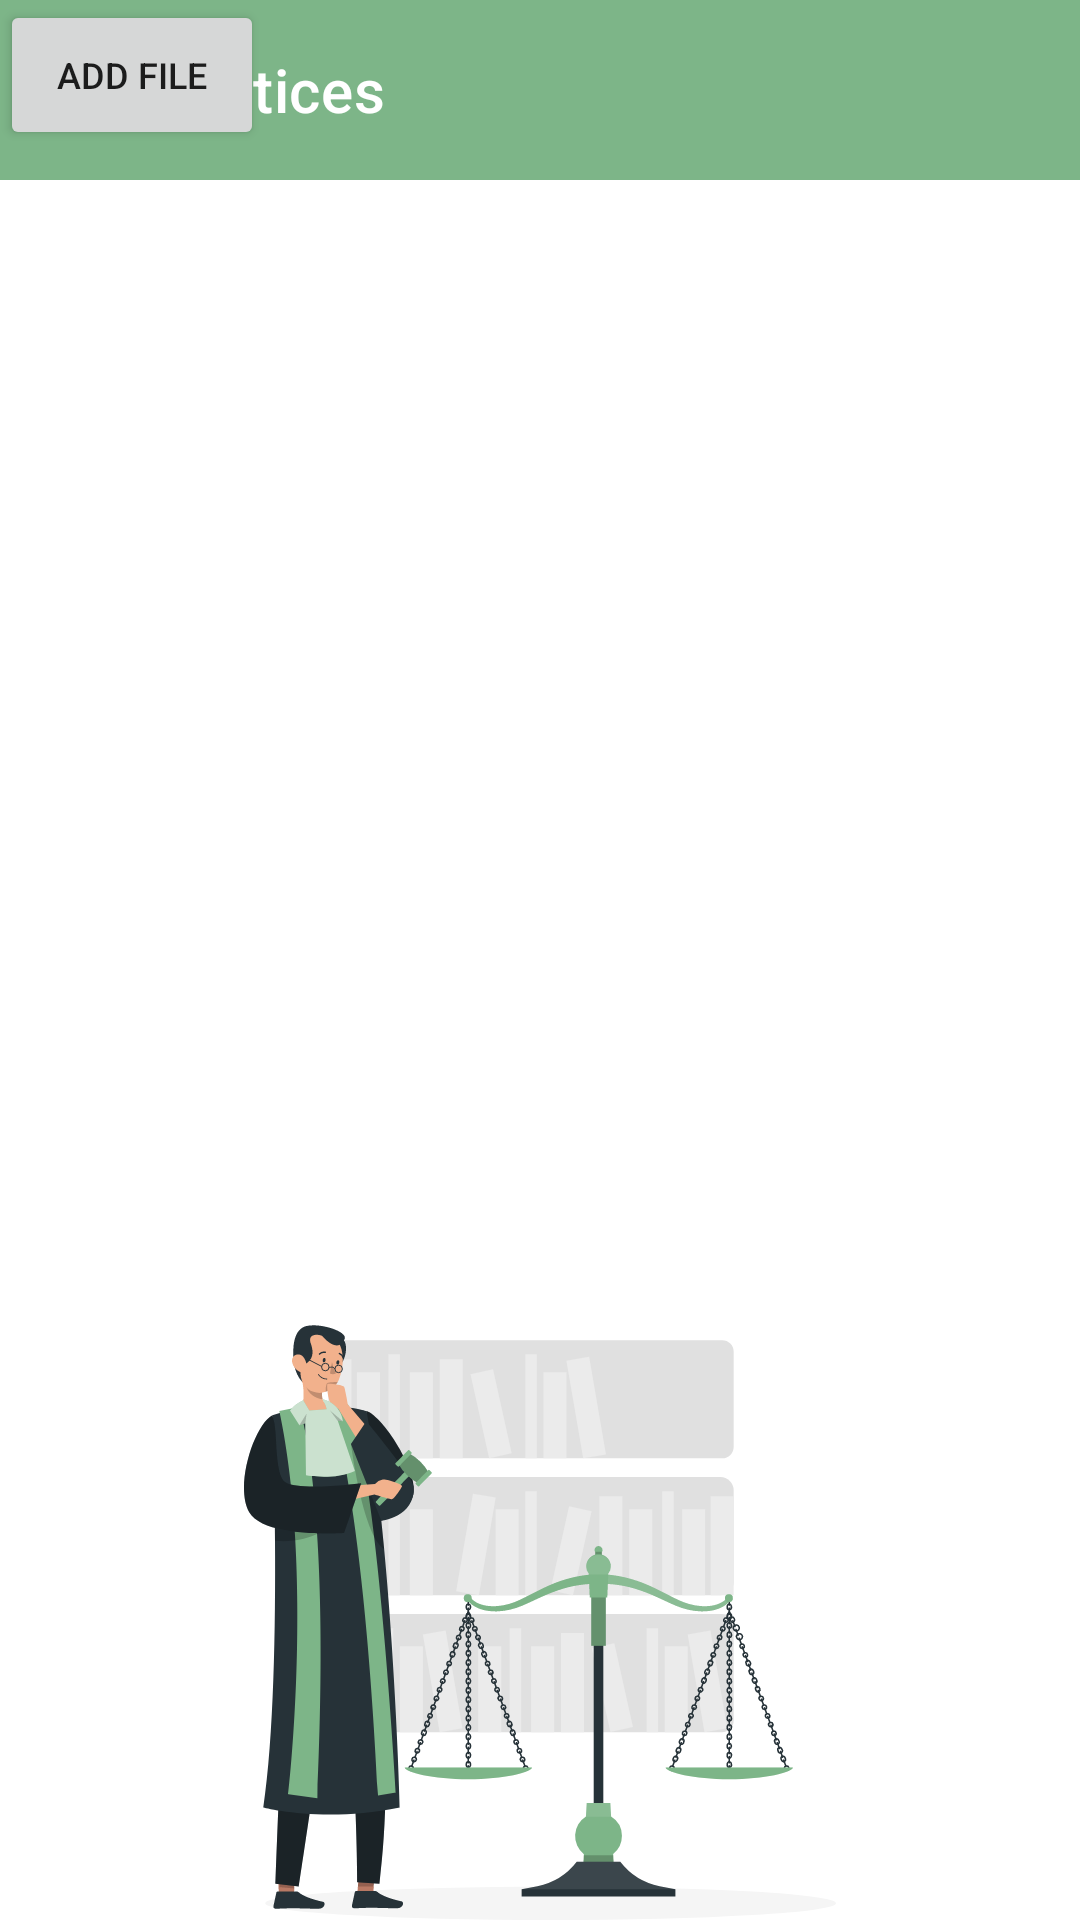

Layout XML and referenced resources for this Android screen:
<!-- AndroidManifest.xml: application theme AppTheme -->
<!-- res/layout/activity_rental_documents_upload.xml -->
<?xml version="1.0" encoding="utf-8"?>
<androidx.constraintlayout.widget.ConstraintLayout xmlns:android="http://schemas.android.com/apk/res/android"
    xmlns:app="http://schemas.android.com/apk/res-auto"
    xmlns:tools="http://schemas.android.com/tools"
    android:layout_width="match_parent"
    android:layout_height="match_parent"
    tools:context=".Activity.AddNotices">

    <androidx.appcompat.widget.Toolbar
        android:id="@+id/toolbar3"
        android:layout_width="match_parent"
        android:layout_height="60dp"
        android:background="?colorPrimary"
        app:layout_constraintEnd_toEndOf="parent"
        app:layout_constraintStart_toStartOf="parent"
        app:layout_constraintTop_toTopOf="parent"
        app:theme="@style/ToolbarTheme"
        app:title="Add Notices"
        app:titleTextColor="@color/white" />

    <ImageView
        android:id="@+id/imageView9"
        android:layout_width="0dp"
        android:layout_height="200dp"
        android:layout_marginStart="8dp"
        android:layout_marginEnd="8dp"
        android:visibility="visible"
        app:layout_constraintBottom_toBottomOf="parent"
        app:layout_constraintEnd_toEndOf="parent"
        app:layout_constraintStart_toStartOf="parent"
        app:srcCompat="@drawable/ic_judge"
        tools:ignore="ContentDescription" />

    <Button
        android:id="@+id/button2"
        android:layout_width="wrap_content"
        android:layout_height="50dp"
        android:paddingLeft="10dp"
        android:paddingTop="2dp"
        android:paddingRight="10dp"
        android:paddingBottom="2dp"
        android:text="Add File"
        android:textSize="12sp"
        app:cornerRadius="25dp"

        app:iconPadding="2dp"
        tools:ignore="HardcodedText"
        tools:layout_editor_absoluteX="297dp"
        tools:layout_editor_absoluteY="326dp" />

    <TextView
        android:id="@+id/textView10"
        android:layout_width="wrap_content"
        android:layout_height="wrap_content"
        android:layout_marginTop="8dp"

        android:textSize="18sp"
        app:layout_constraintEnd_toEndOf="parent"
        app:layout_constraintStart_toStartOf="parent"
        app:layout_constraintTop_toBottomOf="@+id/button2"
        tools:ignore="HardcodedText" />

</androidx.constraintlayout.widget.ConstraintLayout>
<!-- resources referenced by this layout -->
<resources>
  <color name="white">#FFFFFF</color>
  <!-- drawable ic_judge: vector/xml drawable (drawable, 80572 chars, omitted) -->
  <style name="ToolbarTheme" parent="@style/ThemeOverlay.AppCompat.ActionBar">
          <item name="colorControlNormal">@color/white</item>
      </style>
  <style name="AppTheme" parent="Theme.MaterialComponents.Light.NoActionBar">
          <item name="colorPrimary">@color/colorPrimary</item>
          <item name="colorPrimaryDark">@color/colorPrimary</item>
          <item name="colorAccent">@color/olive</item>
          <item name="customColorValue">@color/colorPrimary</item>
          <item name="rippleColor">#E0FAE1</item>
      </style>
  <color name="colorPrimary">#7DB588</color>
  <color name="olive">#546238</color>
</resources>
